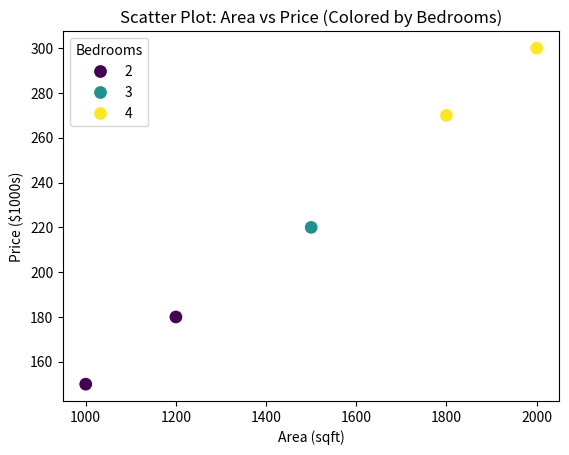

Generate this figure with matplotlib:
#Q.12 Use visualization techniques (scatter plot) to explore dataset patterns.

import pandas as pd
import matplotlib.pyplot as plt
import seaborn as sns

# Sample data
data = {
    'Area': [1000, 1200, 1500, 1800, 2000],
    'Price': [150, 180, 220, 270, 300],
    'Bedrooms': [2, 2, 3, 4, 4]
}
df = pd.DataFrame(data)

# Scatter plot with hue for Bedrooms
sns.scatterplot(x='Area', y='Price', hue='Bedrooms', palette='viridis', s=100, data=df)
plt.title('Scatter Plot: Area vs Price (Colored by Bedrooms)')
plt.xlabel('Area (sqft)')
plt.ylabel('Price ($1000s)')
plt.legend(title='Bedrooms')
plt.show()
# Box plot for Price by Bedrooms
